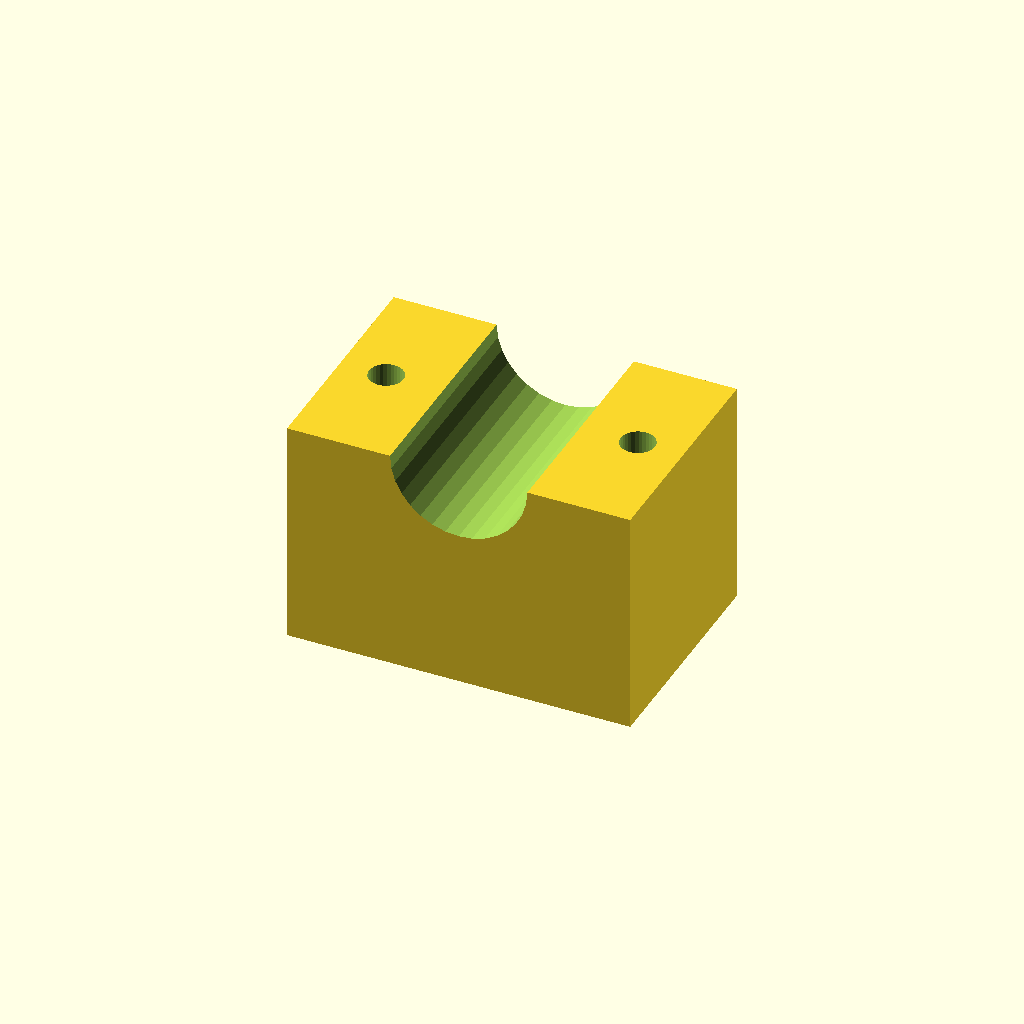
Cell 1: rendered with the file's own defaults.
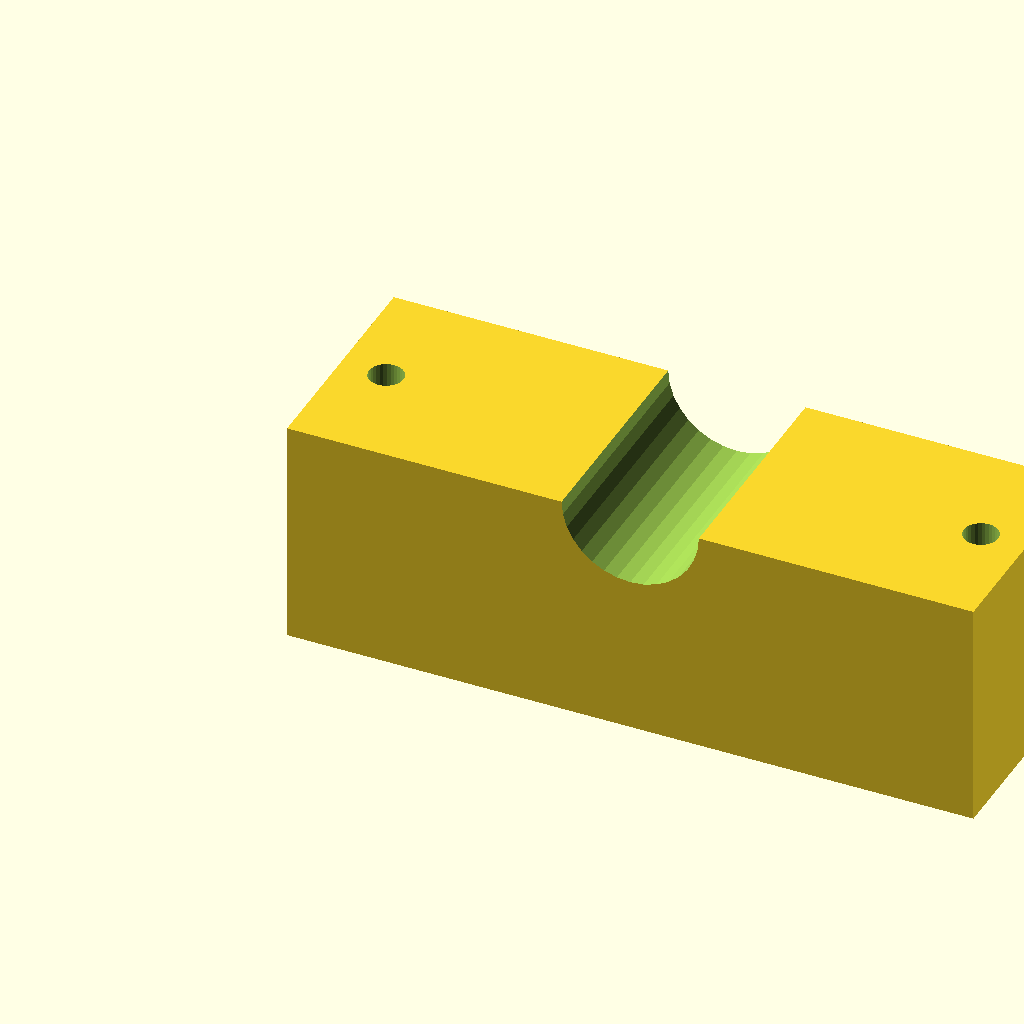
Cell 2 — blk_l set to 120, the other parameters unchanged.
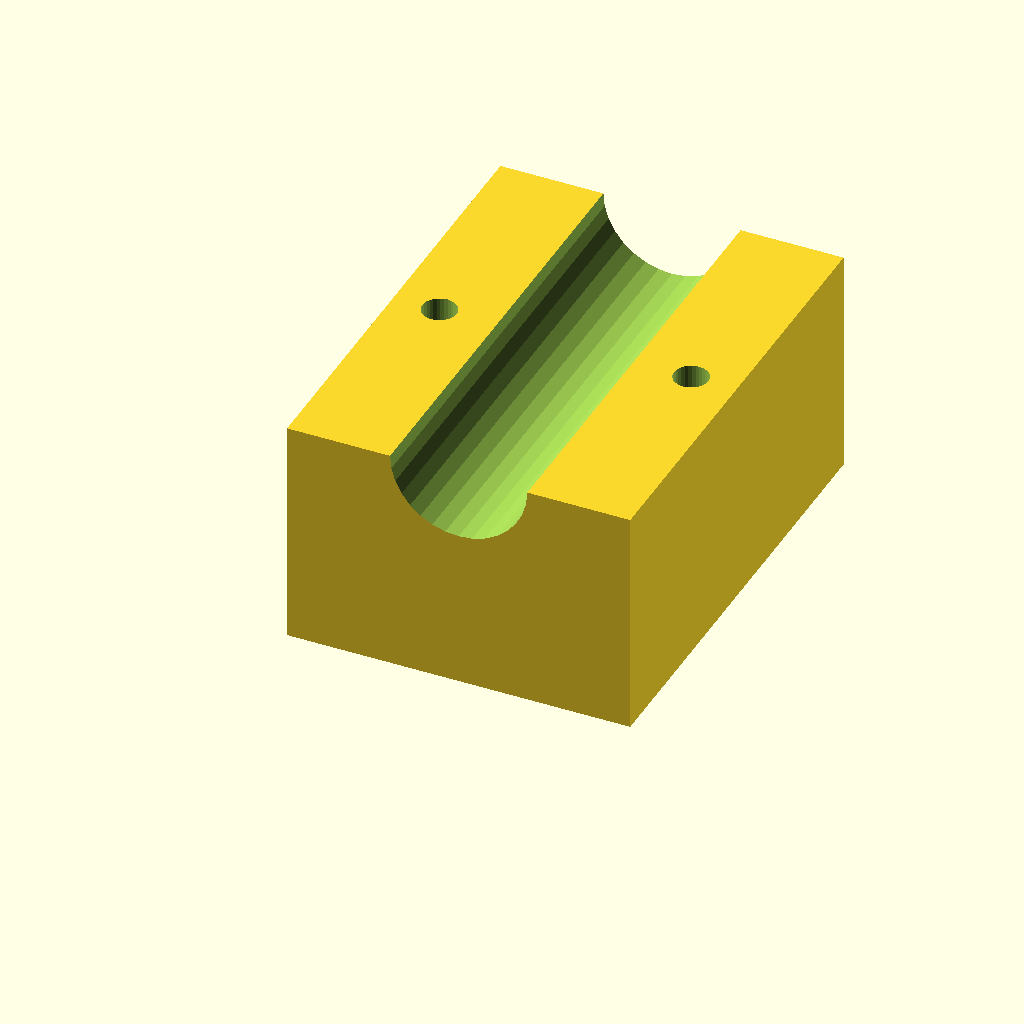
Cell 3 — blk_w set to 80, the other parameters unchanged.
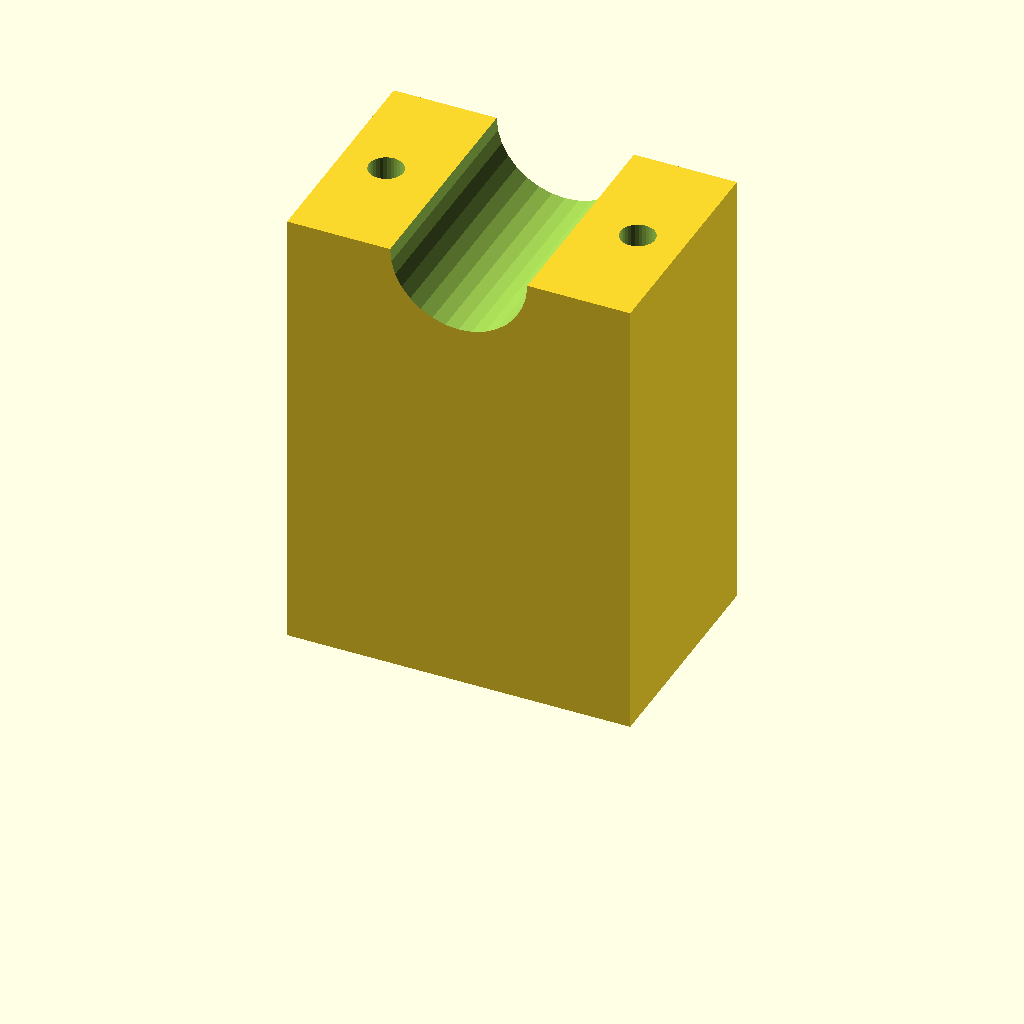
Cell 4 — blk_h set to 80, the other parameters unchanged.
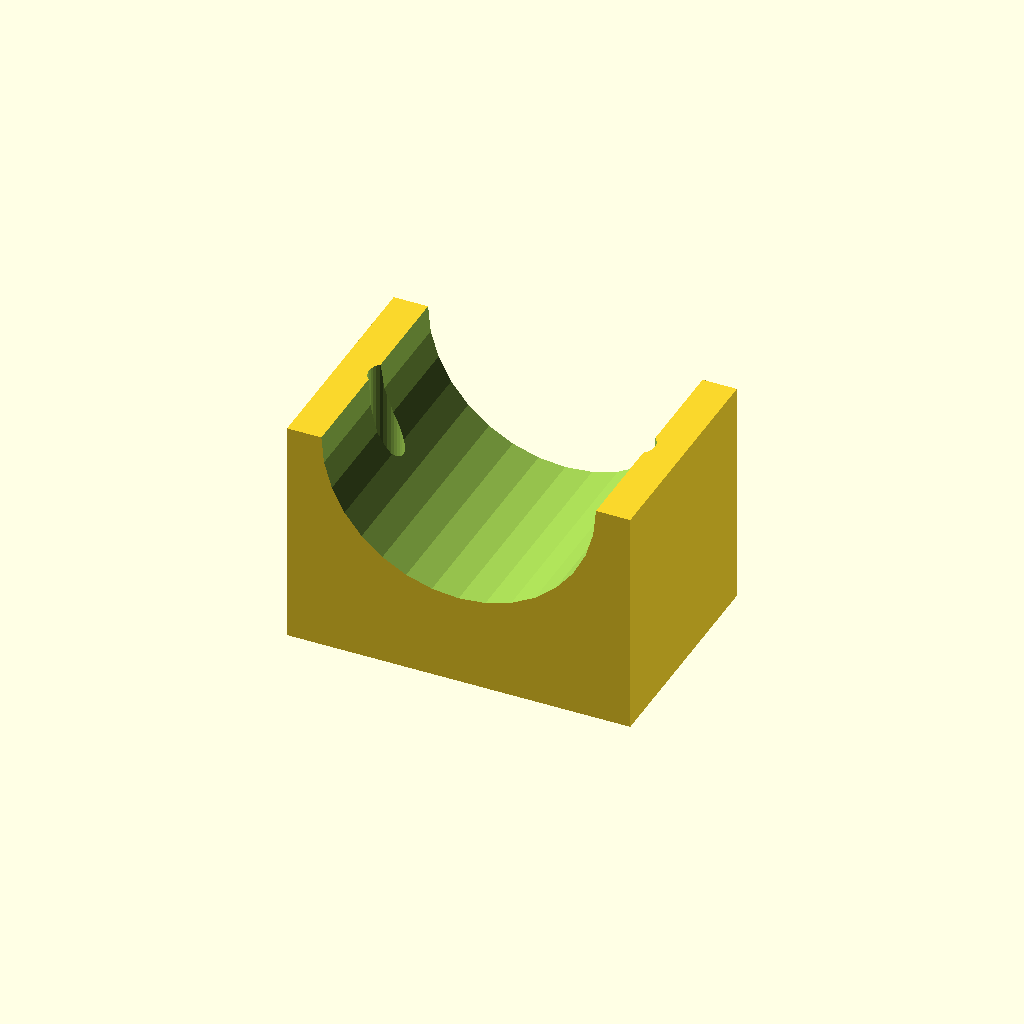
Cell 5: the same model with clamp_r = 24.
One fixed orthographic camera (rotation 55°, 0°, 25°; colour scheme Cornfield) for every cell.
The OpenSCAD source (optional_data/data/solid3/saddleclamp/part_0057.scad):
$fn = 32;

// ----------------------------------------------------------------------
// Saddle clamp: plain shaft clamp
// ----------------------------------------------------------------------

// --- parameters (mm) ---
blk_l = 60;               // block length, X
blk_w = 40;               // block width, Y
blk_h = 40;               // block height
clamp_r = 12;             // shaft groove radius
hole_r = 3;               // bolt hole radius
hole_m = 8;               // bolt hole margin from the ends

saw_depth = clamp_r + 3;  // saw kerf depth

difference() {
  cube([blk_l, blk_w, blk_h]);
  translate([blk_l / 2, -1, blk_h])
    rotate([-90, 0, 0])
      cylinder(h = blk_w + 2, r = clamp_r);
  for (sx = [0, 1])
    translate([sx ? blk_l - hole_m : hole_m, blk_w / 2, -1])
      cylinder(r = hole_r, h = blk_h + 2);
}
Customizer parameters (derived from the source; name, type, default, range or options):
blk_l: number, default 60
blk_w: number, default 40
blk_h: number, default 40
clamp_r: number, default 12
hole_r: number, default 3
hole_m: number, default 8
